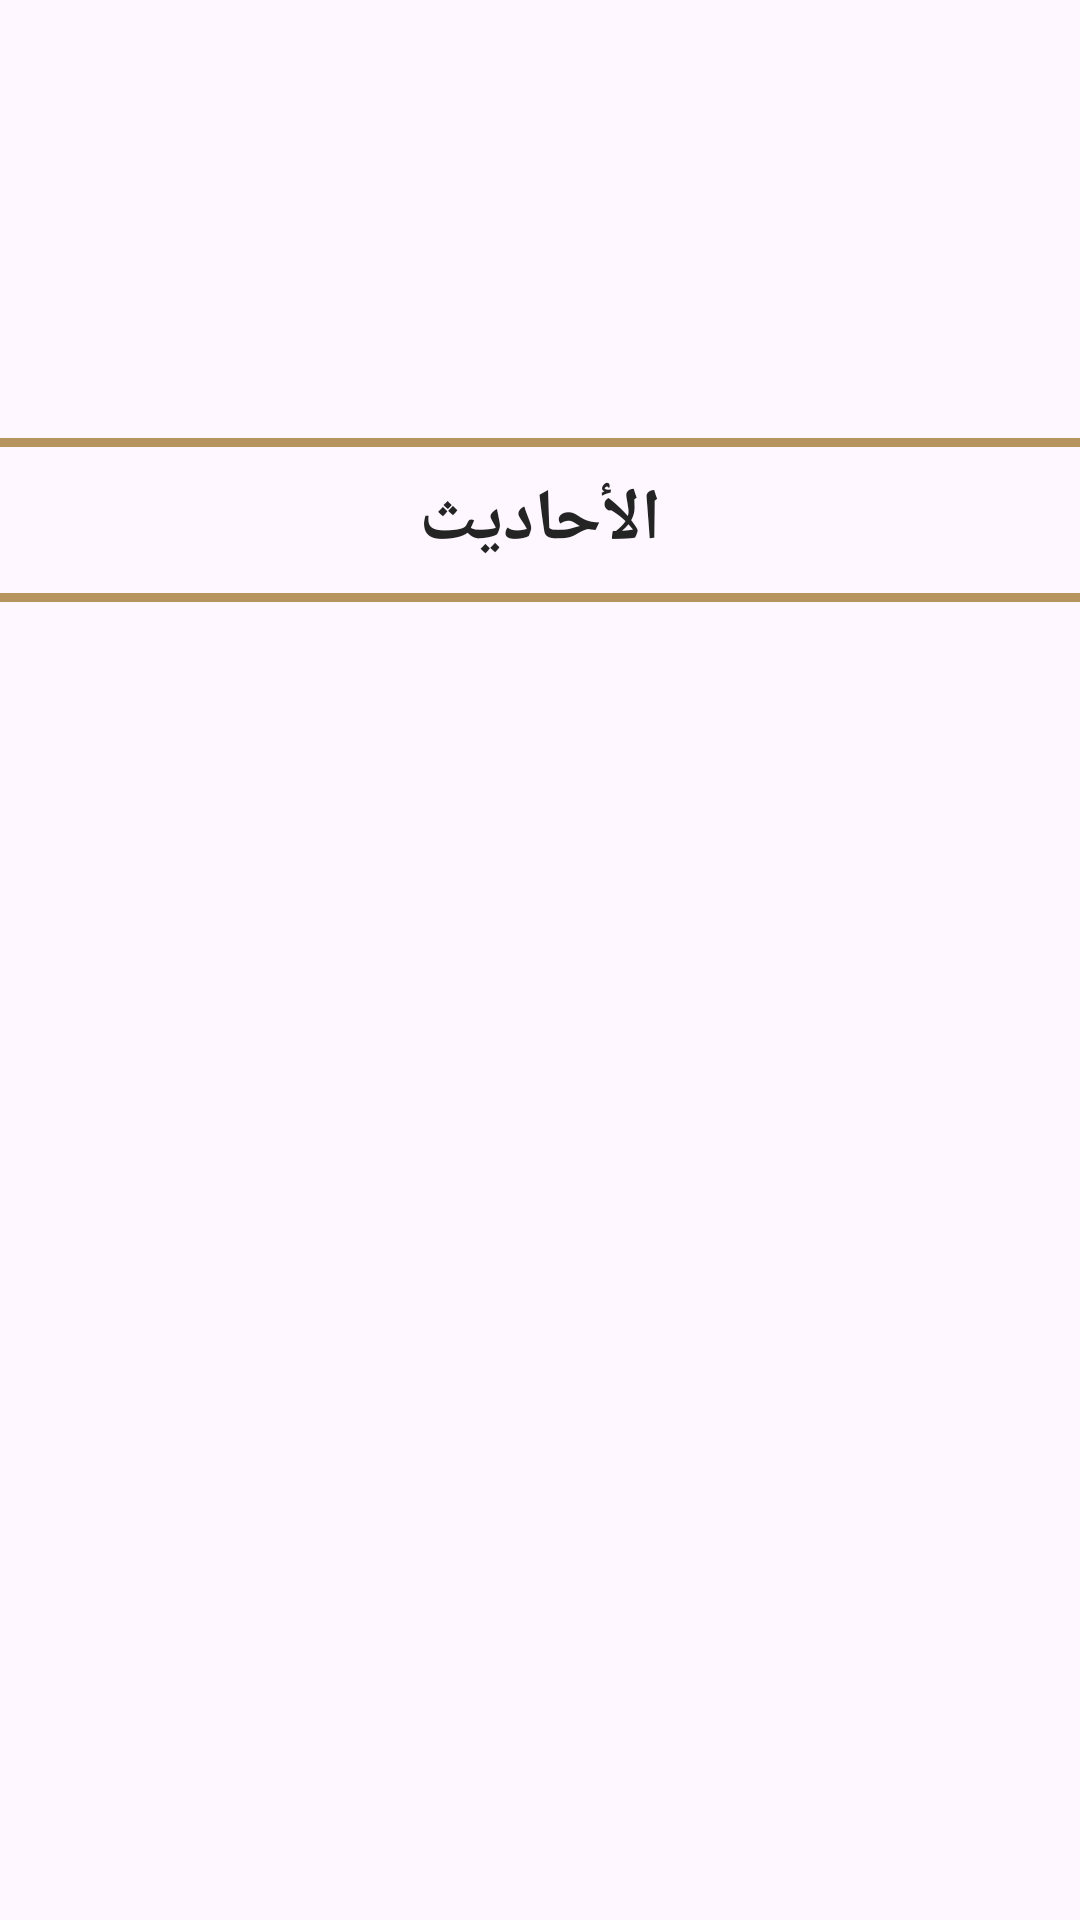

Here is an Android app screen rendered from its layout file. Give the layout XML and the strings, colors and styles it references.
<!-- AndroidManifest.xml: application theme Theme.IslamiAppProject -->
<!-- res/layout/fragment_hadeth.xml -->
<?xml version="1.0" encoding="utf-8"?>
<androidx.constraintlayout.widget.ConstraintLayout xmlns:android="http://schemas.android.com/apk/res/android"
    xmlns:tools="http://schemas.android.com/tools"
    android:layout_width="match_parent"
    android:layout_height="match_parent"
    xmlns:app="http://schemas.android.com/apk/res-auto"
    tools:context=".islamiapp.a.islamiapp.fragment.HadethFragment">

<ImageView
    android:id="@+id/hadeth_logo"
    android:layout_width="wrap_content"
    android:layout_height="0dp"
    android:src="@drawable/hadeth_logo"
    app:layout_constraintHeight_percent="0.2"
    android:adjustViewBounds="true"
    app:layout_constraintStart_toStartOf="parent"
    app:layout_constraintEnd_toEndOf="parent"
    app:layout_constraintTop_toTopOf="parent"

    />
    <View
        android:id="@+id/first_horithontial_line"
        android:layout_width="match_parent"
        android:layout_height="3dp"
        android:background="@color/gold"
        app:layout_constraintStart_toStartOf="parent"
        app:layout_constraintEnd_toEndOf="parent"
        app:layout_constraintTop_toBottomOf="@id/hadeth_logo"
        android:layout_marginTop="18dp"
        />
    <TextView
        android:id="@+id/hadeth_title"
        android:layout_width="wrap_content"
        android:layout_height="wrap_content"
        android:text="الأحاديث"
        android:textColor="@color/blacktext"
        android:textStyle="bold"
        android:textSize="24sp"
        android:padding="8dp"
        app:layout_constraintStart_toStartOf="parent"
        app:layout_constraintEnd_toEndOf="parent"
        app:layout_constraintTop_toBottomOf="@id/first_horithontial_line"
        />
    <View
        android:id="@+id/second_horithontial_line"
        android:layout_width="match_parent"
        android:layout_height="3dp"
        android:background="@color/gold"
        app:layout_constraintStart_toStartOf="parent"
        app:layout_constraintEnd_toEndOf="parent"
        app:layout_constraintTop_toBottomOf="@id/hadeth_title"
        />
    <androidx.recyclerview.widget.RecyclerView
        android:id="@+id/recyclerview"
        android:layout_width="match_parent"
        android:layout_height="wrap_content"
        app:layout_constraintStart_toStartOf="parent"
        app:layout_constraintEnd_toEndOf="parent"
        app:layout_constraintTop_toBottomOf="@id/second_horithontial_line"
        android:padding="10dp"
        app:layoutManager="androidx.recyclerview.widget.LinearLayoutManager"
        android:textAlignment="center"
        android:paddingBottom="20dp"

        />


</androidx.constraintlayout.widget.ConstraintLayout>
<!-- resources referenced by this layout -->
<resources>
  <color name="blacktext">#242424</color>
  <color name="gold">#B7935F</color>
  <style name="Theme.IslamiAppProject" parent="Base.Theme.IslamiAppProject" />
  <style name="Base.Theme.IslamiAppProject" parent="Theme.Material3.DayNight.NoActionBar">
          
         <item name="colorPrimary">@color/gold</item>
          <item name="colorPrimaryVariant">@color/goldvarient</item>
          <item name="android:statusBarColor">@color/goldvarient</item>
          <item name="colorSecondary">@color/white</item>
          <item name="colorOnPrimary">@color/black</item>
          <item name="colorSecondaryVariant">@color/white</item>
      </style>
  <color name="goldvarient">#A88655</color>
  <color name="white">#FFFFFFFF</color>
  <color name="black">#FF000000</color>
</resources>
